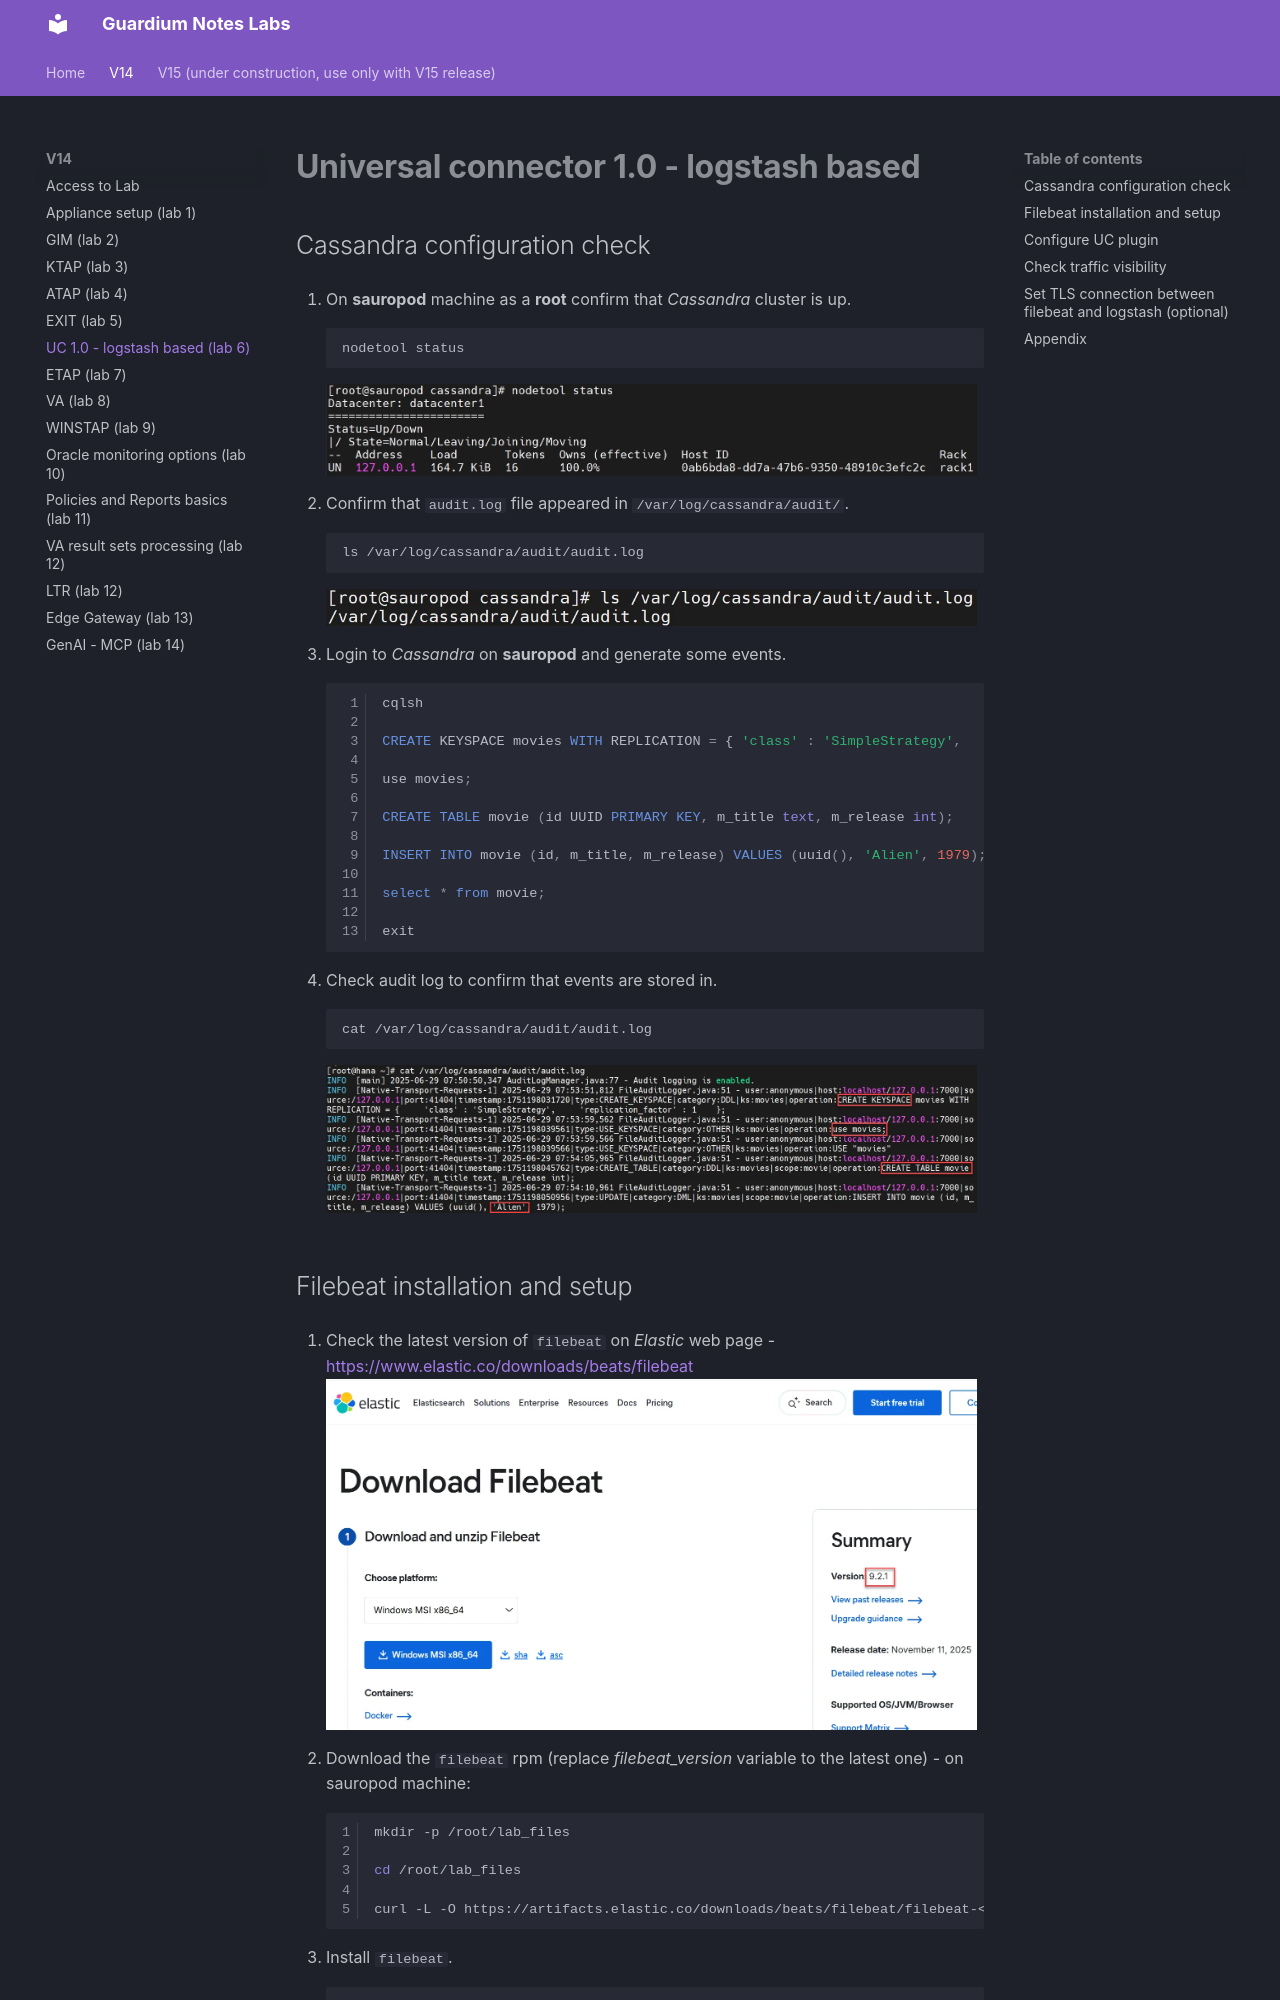

repository: zbychfish/guardium_tz_labs · page: v14/logstash/index.html · generator: mkdocs

# Universal connector 1.0 - logstash based
	
## Cassandra configuration check

1.	On **sauropod** machine as a **root** confirm that *Cassandra* cluster is up.
```bash
nodetool status
```
![TZ requests](../images/logstash1.webp){ width="99%" }

 
1.	Confirm that `audit.log` file appeared in `/var/log/cassandra/audit/`.
```bash
ls /var/log/cassandra/audit/audit.log
```
![TZ requests](../images/logstash2.webp){ width="99%" }

1.	Login to *Cassandra* on **sauropod** and generate some events.
```sql linenums="1"
cqlsh

CREATE KEYSPACE movies WITH REPLICATION = { 'class' : 'SimpleStrategy',     'replication_factor' : 1 };

use movies;

CREATE TABLE movie (id UUID PRIMARY KEY, m_title text, m_release int);

INSERT INTO movie (id, m_title, m_release) VALUES (uuid(), 'Alien', 1979);

select * from movie;

exit
```

1.	Check audit log to confirm that events are stored in.
```bash
cat /var/log/cassandra/audit/audit.log
```
![TZ requests](../images/logstash3.webp){ width="99%" }
